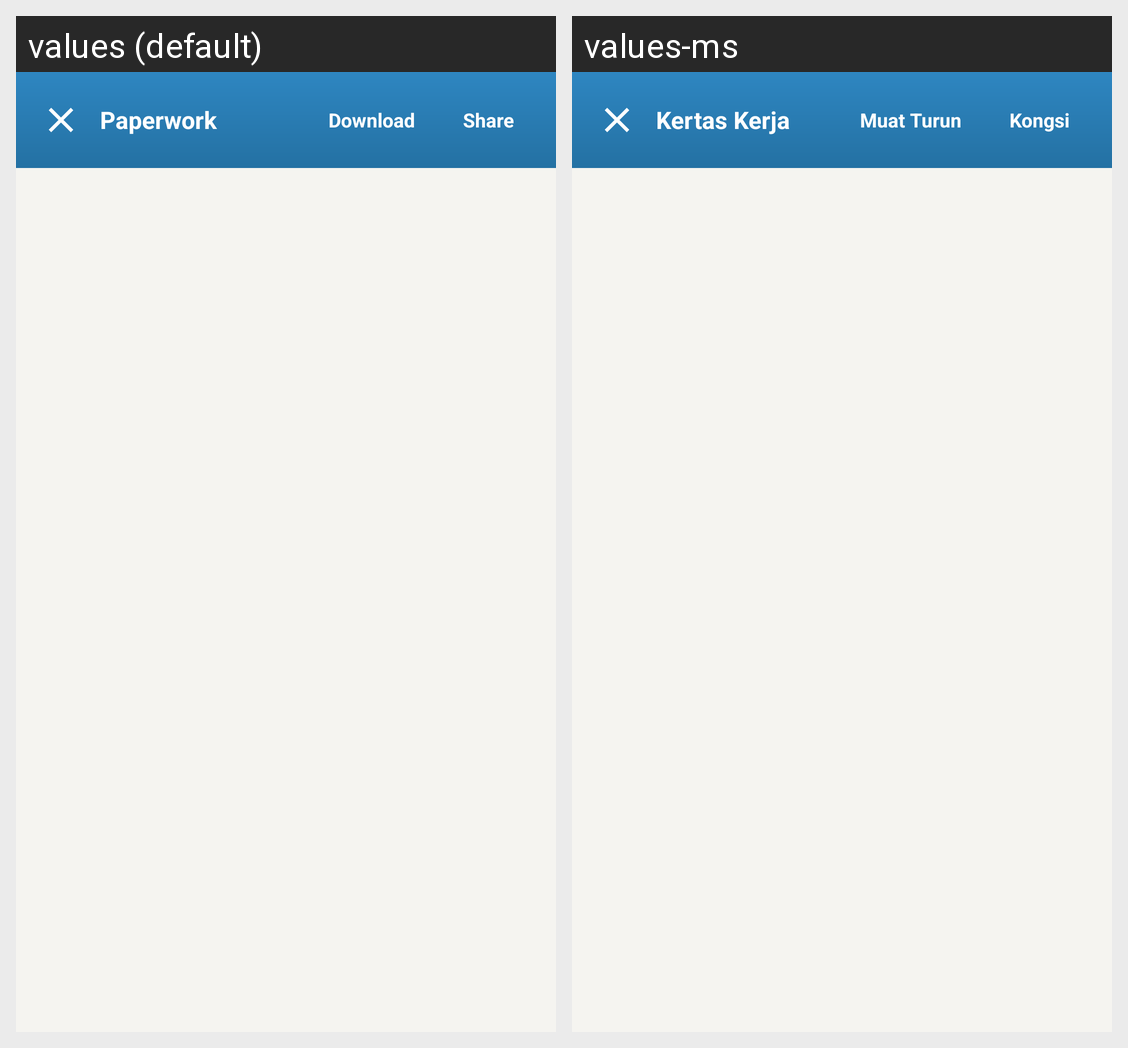

For this localized Android screen grid, give each drawn string resource with its value in every locale shown.
Android screen res/layout/activity_work_paper_viewer.xml rendered under 2 locales, left to right: values (default), values-ms. Device: Nexus 5 (rendered at 1080×1920; each locale shown at half size, 540×960, under a caption strip naming it); theme Theme.SchoolFund.
Strings drawn on this screen, with the default value and each locale's value (text and hints the layout hard-codes, and strings that could not be matched under every locale, appear in the picture but are not listed):

work_paper_title_default
  values: Paperwork
  values-ms: Kertas Kerja

btn_download
  values: Download
  values-ms: Muat Turun

btn_share
  values: Share
  values-ms: Kongsi
